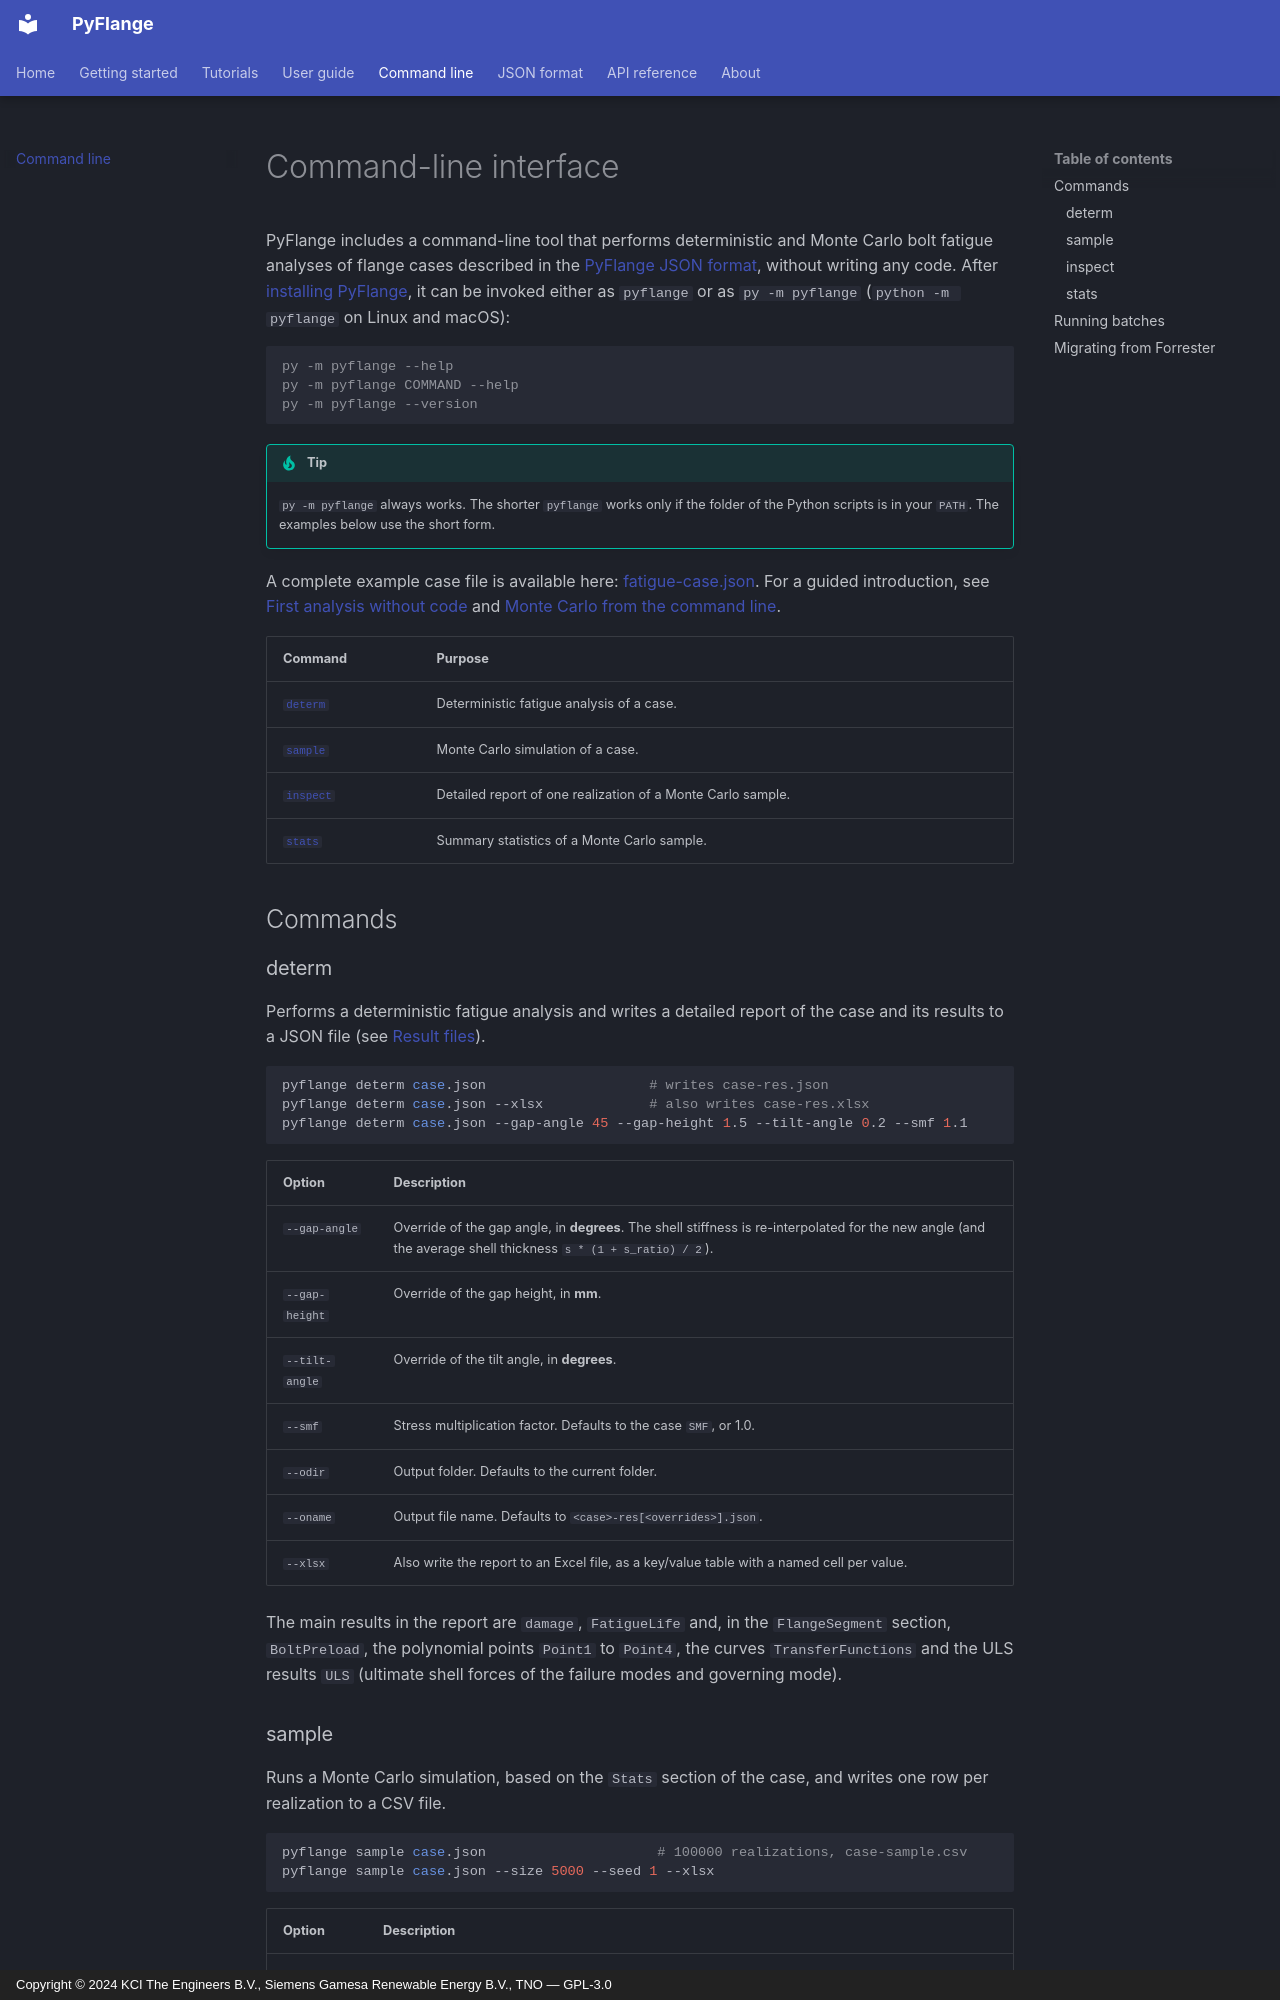

repository: kcibv/pyflange · page: cli/index.html · generator: mkdocs · copyright: Copyright © 2024 KCI The Engineers B.V., Siemens Gamesa Renewable Energy B.V., TNO — GPL-3.0

Command-line interface
======================

PyFlange includes a command-line tool that performs deterministic and Monte
Carlo bolt fatigue analyses of flange cases described in the
[PyFlange JSON format](json-format.md), without writing any code. After
[installing PyFlange](getting-started/install.md), it can be invoked either
as `pyflange` or as `py -m pyflange` (`python -m pyflange` on Linux and
macOS):

```doscon
py -m pyflange --help
py -m pyflange COMMAND --help
py -m pyflange --version
```

!!! tip
    `py -m pyflange` always works. The shorter `pyflange` works only if the
    folder of the Python scripts is in your `PATH`. The examples below use
    the short form.

A complete example case file is available here:
[fatigue-case.json](examples/fatigue-case.json){ download="fatigue-case.json" }.
For a guided introduction, see
[First analysis without code](getting-started/first-analysis.md) and
[Monte Carlo from the command line](tutorials/montecarlo-cli.md).

| Command | Purpose |
|---------|---------|
| [`determ`](#determ) | Deterministic fatigue analysis of a case. |
| [`sample`](#sample) | Monte Carlo simulation of a case. |
| [`inspect`](#inspect) | Detailed report of one realization of a Monte Carlo sample. |
| [`stats`](#stats) | Summary statistics of a Monte Carlo sample. |


Commands
--------

### determ

Performs a deterministic fatigue analysis and writes a detailed report of
the case and its results to a JSON file (see [Result files](json-format.md#result-files)).

```bash
pyflange determ case.json                    # writes case-res.json
pyflange determ case.json --xlsx             # also writes case-res.xlsx
pyflange determ case.json --gap-angle 45 --gap-height 1.5 --tilt-angle 0.2 --smf 1.1
```

| Option | Description |
|--------|-------------|
| `--gap-angle` | Override of the gap angle, in **degrees**. The shell stiffness is re-interpolated for the new angle (and the average shell thickness `s * (1 + s_ratio) / 2`). |
| `--gap-height` | Override of the gap height, in **mm**. |
| `--tilt-angle` | Override of the tilt angle, in **degrees**. |
| `--smf` | Stress multiplication factor. Defaults to the case `SMF`, or 1.0. |
| `--odir` | Output folder. Defaults to the current folder. |
| `--oname` | Output file name. Defaults to `<case>-res[<overrides>].json`. |
| `--xlsx` | Also write the report to an Excel file, as a key/value table with a named cell per value. |

The main results in the report are `damage`, `FatigueLife` and, in the
`FlangeSegment` section, `BoltPreload`, the polynomial points `Point1` to
`Point4`, the curves `TransferFunctions` and the ULS results `ULS` (ultimate
shell forces of the failure modes and governing mode).
